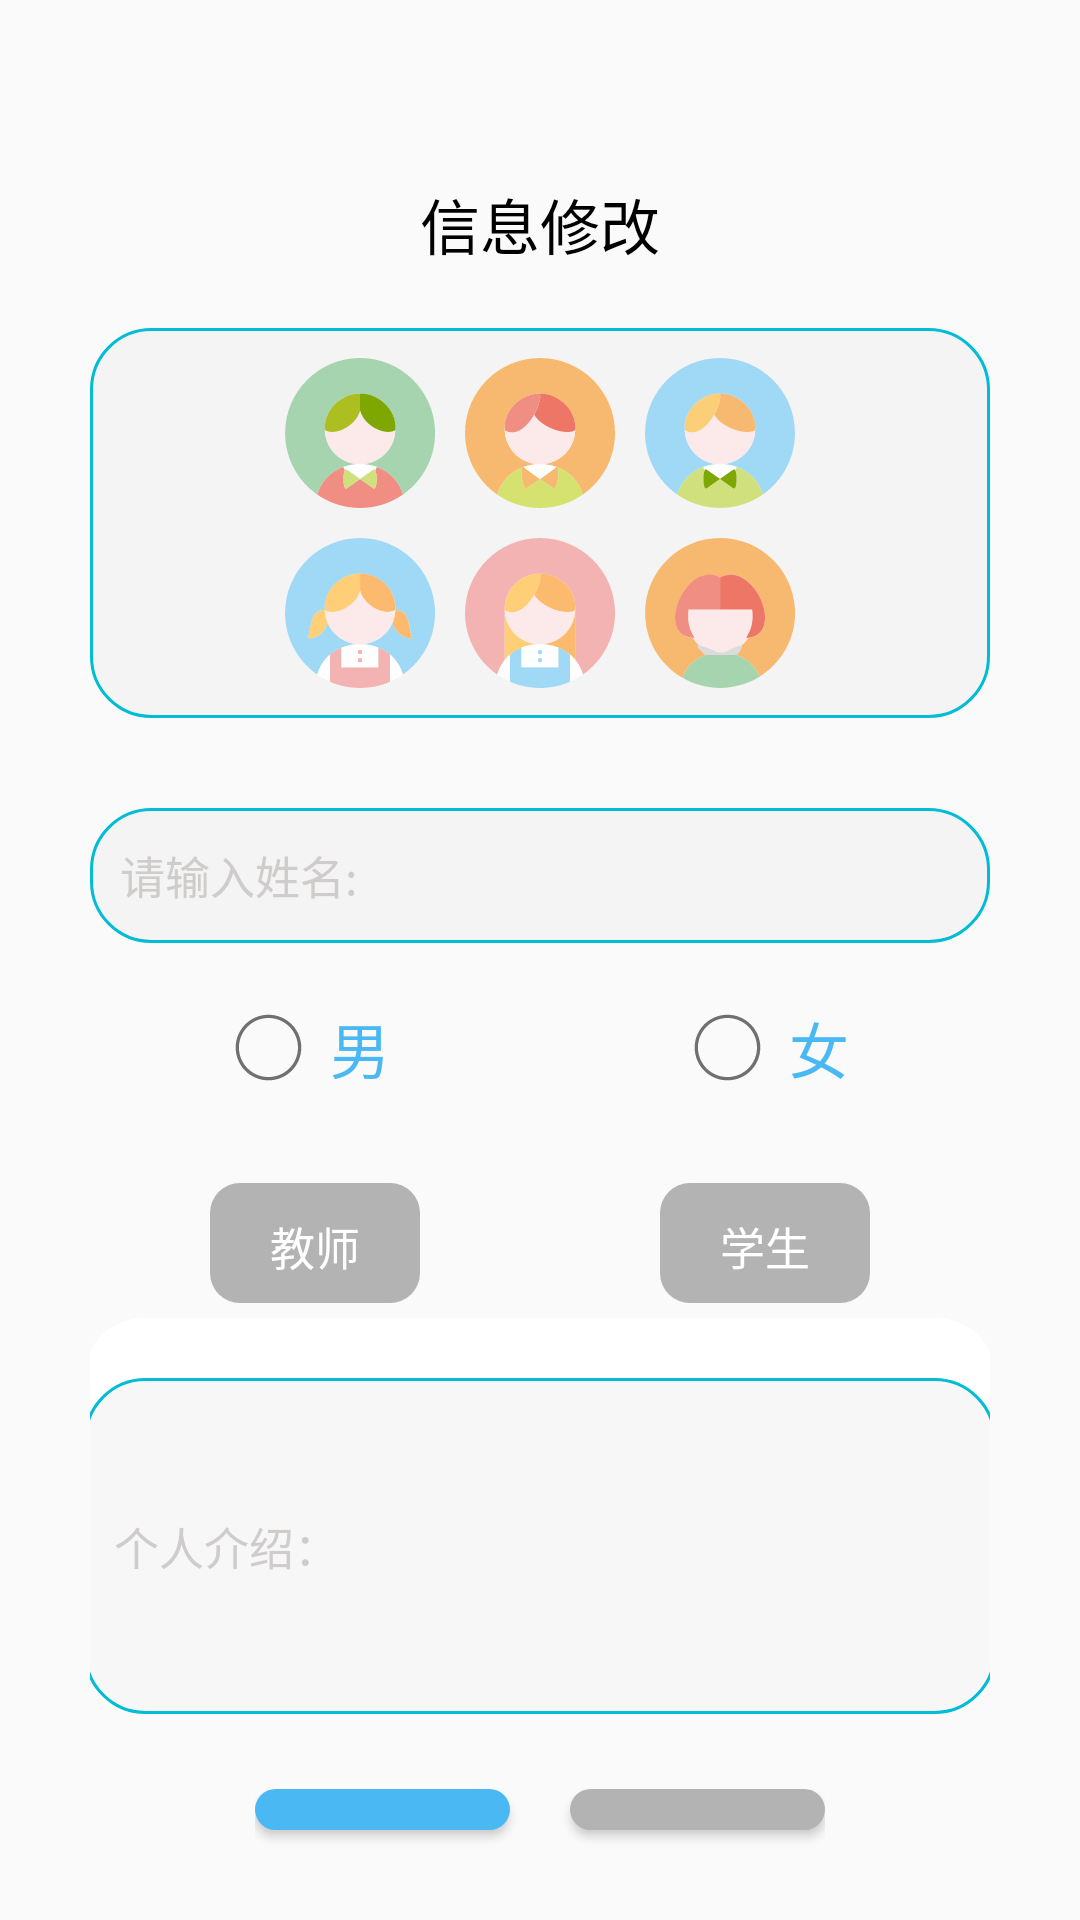

Here is an Android app screen rendered from its layout file. Give the layout XML and the strings, colors and styles it references.
<!-- AndroidManifest.xml: application theme Theme.Daiqu -->
<!-- res/layout/dialog_update_user_information.xml -->
<?xml version="1.0" encoding="utf-8"?>
<LinearLayout xmlns:android="http://schemas.android.com/apk/res/android"
    android:id="@+id/dialog_update"
    android:layout_width="match_parent"
    android:layout_height="wrap_content"
    android:orientation="vertical"
    android:paddingStart="30dp"
    android:paddingEnd="30dp">

    <TextView
        android:layout_width="match_parent"
        android:layout_height="wrap_content"
        android:layout_gravity="center"
        android:layout_marginTop="60dp"
        android:gravity="center"
        android:text="信息修改"
        android:textColor="@color/black"
        android:textSize="20sp" />

    <RelativeLayout
        android:layout_width="300dp"
        android:layout_height="wrap_content"
        android:layout_gravity="center"
        android:layout_marginTop="20dp"
        android:background="@drawable/edittext2"
        android:gravity="center">
        <ImageView
            android:id="@+id/select_pic1"
            android:layout_width="50dp"
            android:layout_height="50dp"
            android:background="@drawable/selector_user_pic"
            android:src="@drawable/boy_img"
            />

        <ImageView
            android:id="@+id/select_pic2"
            android:layout_width="50dp"
            android:layout_height="50dp"
            android:layout_marginStart="10dp"
            android:layout_toEndOf="@id/select_pic1"
            android:background="@drawable/selector_user_pic"
            android:src="@drawable/boy_img1" />

        <ImageView
            android:id="@+id/select_pic3"
            android:layout_width="50dp"
            android:layout_height="50dp"
            android:layout_marginStart="10dp"
            android:layout_toEndOf="@id/select_pic2"
            android:background="@drawable/selector_user_pic"
            android:src="@drawable/boy_img2" />

        <ImageView
            android:id="@+id/select_pic4"
            android:layout_width="50dp"
            android:layout_height="50dp"
            android:layout_below="@id/select_pic1"
            android:layout_marginTop="10dp"
            android:background="@drawable/selector_user_pic"
            android:src="@drawable/girl_img" />

        <ImageView
            android:id="@+id/select_pic5"
            android:layout_width="50dp"
            android:layout_height="50dp"
            android:layout_below="@id/select_pic2"
            android:layout_marginStart="10dp"
            android:layout_marginTop="10dp"
            android:layout_toEndOf="@id/select_pic4"
            android:background="@drawable/selector_user_pic"
            android:src="@drawable/girl_img1" />

        <ImageView
            android:id="@+id/select_pic6"
            android:layout_width="50dp"
            android:layout_height="50dp"
            android:layout_below="@id/select_pic3"
            android:layout_marginStart="10dp"
            android:layout_marginTop="10dp"
            android:layout_toEndOf="@id/select_pic5"
            android:background="@drawable/selector_user_pic"
            android:src="@drawable/girl_img2" />
    </RelativeLayout>


        <EditText
            android:id="@+id/update_user_name"
            android:layout_width="300dp"
            android:layout_height="45dp"
            android:layout_marginTop="30dp"
            android:layout_gravity="center"
            android:background="@drawable/edittext2"
            android:hint="请输入姓名:"
            android:maxLength="15"
            android:textColorHint="#CFCCCC"
            android:textSize="15sp" />

    <RadioGroup
        android:id="@+id/update_radioGropSex"
        android:layout_width="match_parent"
        android:layout_height="50dp"
        android:layout_marginTop="10dp"
        android:gravity="center"
        android:orientation="horizontal">

        <RadioButton
            android:id="@+id/radio_bt_boy1"
            android:layout_width="25dp"
            android:layout_height="25dp"
            android:layout_gravity="center_vertical"
            android:background="@drawable/select_radio_bt_image"
            android:button="@null"
            android:padding="5dp" />

        <TextView
            android:id="@+id/text_boy1"
            android:layout_width="wrap_content"
            android:layout_height="wrap_content"
            android:layout_gravity="center_vertical"
            android:layout_marginStart="8dp"
            android:text="男"
            android:textColor="@color/select_text_color"
            android:textSize="20sp" />

        <RadioButton
            android:id="@+id/radio_bt_girl1"
            android:layout_width="25dp"
            android:layout_height="25dp"
            android:layout_gravity="center_vertical"
            android:layout_marginStart="100dp"
            android:background="@drawable/select_radio_bt_image"
            android:button="@null"
            android:padding="5dp" />

        <TextView
            android:id="@+id/text_girl1"
            android:layout_width="wrap_content"
            android:layout_height="wrap_content"
            android:layout_gravity="center_vertical"
            android:layout_marginStart="8dp"
            android:text="女"
            android:textColor="@color/select_text_color"
            android:textSize="20sp" />
    </RadioGroup>

    <RadioGroup
        android:id="@+id/update_radioGropIdentity"
        android:layout_width="match_parent"
        android:layout_height="50dp"
        android:layout_marginTop="15dp"
        android:gravity="center"
        android:orientation="horizontal">

        <RadioButton
            android:id="@+id/radio_bt_teacher1"
            android:layout_width="70dp"
            android:layout_height="40dp"
            android:background="@drawable/select_radio_bt_shape"
            android:button="@null"
            android:gravity="center"
            android:padding="10dp"
            android:text="教师"
            android:textColor="@color/white"
            android:textSize="15sp" />

        <RadioButton
            android:id="@+id/radio_bt_student1"
            android:layout_width="70dp"
            android:layout_height="40dp"
            android:layout_marginStart="80dp"
            android:background="@drawable/select_radio_bt_shape"
            android:button="@null"
            android:gravity="center"
            android:padding="10dp"
            android:text="学生"
            android:textColor="@color/white"
            android:textSize="15sp" />
    </RadioGroup>

    <RelativeLayout
        android:id="@+id/update_user_introduce"
        android:layout_width="304dp"
        android:layout_height="132dp"
        android:layout_gravity="center"
        android:background="@drawable/layout_style2">

        <EditText
            android:id="@+id/update_task_info_introduce"
            android:layout_width="match_parent"
            android:layout_height="match_parent"
            android:layout_marginTop="20dp"
            android:background="@drawable/edittext2"
            android:hint="个人介绍："
            android:longClickable="false"
            android:padding="10dp"
            android:textColorHint="#CFCCCC"
            android:textSize="15sp" />

        <TextView
            android:id="@+id/update_information_textNum_count"
            android:layout_width="wrap_content"
            android:layout_height="wrap_content"
            android:layout_alignParentEnd="true"
            android:layout_alignParentBottom="true"
            android:layout_marginEnd="10dp"
            android:textSize="12sp" />
    </RelativeLayout>

    <RelativeLayout
        android:layout_width="wrap_content"
        android:layout_height="wrap_content"
        android:layout_gravity="center">

        <Button
            android:id="@+id/update_commit"
            android:layout_width="85dp"
            android:layout_height="45dp"
            android:layout_gravity="center"
            android:layout_marginTop="25dp"
            android:layout_marginBottom="30dp"
            android:background="@drawable/select_yanzhen_bt"
            android:gravity="center"
            android:padding="10dp"
            android:text="提交"
            android:textColor="@color/white"
            android:textSize="15sp" />

        <Button
            android:id="@+id/update_exit"
            android:layout_width="85dp"
            android:layout_height="45dp"
            android:layout_marginStart="20dp"
            android:layout_marginTop="25dp"
            android:layout_marginBottom="30dp"
            android:layout_toEndOf="@+id/update_commit"
            android:background="@drawable/button2"
            android:gravity="center"
            android:padding="10dp"
            android:text="取消"
            android:textColor="@color/white"
            android:textSize="15sp" />
    </RelativeLayout>
</LinearLayout>
<!-- resources referenced by this layout -->
<resources>
  <color name="black">#FF000000</color>
  <color name="white">#FFFFFFFF</color>
  <!-- drawable button2 (drawable) -->
  <?xml version="1.0" encoding="utf-8"?>
  <shape xmlns:android="http://schemas.android.com/apk/res/android">
  
      <corners android:radius="10dp" />
      
      <solid android:color="#B3B3B3" />
     
      
      <padding
          android:bottom="10dp"
          android:left="10dp"
          android:right="10dp"
          android:top="10dp" />
  
  </shape>
  <!-- drawable edittext2 (drawable) -->
  <?xml version="1.0" encoding="utf-8"?>
  <shape xmlns:android="http://schemas.android.com/apk/res/android">
  
      
      <solid android:color="#40E3E0E0" />
      <stroke
          android:width="1dip"
          android:color="#00BCD4" />
  
      
      <corners android:radius="20dp" />
  
      
      <padding
          android:bottom="10dp"
          android:left="10dp"
          android:right="10dp"
          android:top="10dp" />
  
  </shape>
  <!-- drawable layout_style2 (drawable) -->
  <?xml version="1.0" encoding="utf-8"?>
  <shape xmlns:android="http://schemas.android.com/apk/res/android">
      <solid android:color="@color/white" />
      
      <corners android:radius="20dp" />
  </shape>
  <!-- drawable select_radio_bt_image (drawable) -->
  <?xml version="1.0" encoding="utf-8"?>
  <selector xmlns:android="http://schemas.android.com/apk/res/android">
      <item android:drawable="@drawable/radio_bt_choose" android:state_checked="true" />
      <item android:drawable="@drawable/radio_bt_nochoose" />
  </selector>
  <!-- drawable select_radio_bt_shape (drawable) -->
  <?xml version="1.0" encoding="utf-8"?>
  <selector xmlns:android="http://schemas.android.com/apk/res/android">
      <item
          android:state_checked="false"
          android:drawable="@drawable/radio_bt_shape_nochoose"/>
      <item
          android:state_checked="true"
          android:drawable="@drawable/radio_bt_shape_choose"/>
  </selector>
  <!-- drawable select_yanzhen_bt (drawable) -->
  <?xml version="1.0" encoding="utf-8"?>
  <selector xmlns:android="http://schemas.android.com/apk/res/android">
      <item android:drawable="@drawable/button2" android:state_enabled="false" />
      <item android:drawable="@drawable/button1" android:state_enabled="true" />
  </selector>
  <!-- drawable selector_user_pic (drawable) -->
  <?xml version="1.0" encoding="utf-8"?>
  <selector xmlns:android="http://schemas.android.com/apk/res/android">
      <item android:state_selected="true"
          android:drawable="@color/smssdk_gray"/>
      <item android:drawable="@color/smssdk_gray1"/>
  </selector>
  <!-- drawable radio_bt_shape_nochoose (drawable) -->
  <?xml version="1.0" encoding="utf-8"?>
  <shape xmlns:android="http://schemas.android.com/apk/res/android">
  
      <solid android:color="#B3B3B3" />
      <corners android:radius="10dp" />
      
      <padding
          android:bottom="10dp"
          android:left="10dp"
          android:right="10dp"
          android:top="10dp" />
  
  </shape>
  <!-- drawable radio_bt_shape_choose (drawable) -->
  <?xml version="1.0" encoding="utf-8"?>
  <shape xmlns:android="http://schemas.android.com/apk/res/android">
      <solid android:color="#4AB9F3" />
      <corners android:radius="10dp" />
      
      <padding
          android:bottom="10dp"
          android:left="10dp"
          android:right="10dp"
          android:top="10dp" />
  
  </shape>
  <!-- drawable button1 (drawable) -->
  <?xml version="1.0" encoding="utf-8"?>
  <shape xmlns:android="http://schemas.android.com/apk/res/android">
  
      <corners android:radius="10dp" />
      
      <solid android:color="#4AB9F3" />
      
      
      <padding
          android:bottom="10dp"
          android:left="10dp"
          android:right="10dp"
          android:top="10dp" />
  
  </shape>
  <color name="smssdk_gray1">#40E3E0E0</color>
  <color name="purple_500">#FF6200EE</color>
  <color name="purple_700">#FF3700B3</color>
  <color name="teal_200">#FF03DAC5</color>
  <color name="teal_700">#FF018786</color>
</resources>
